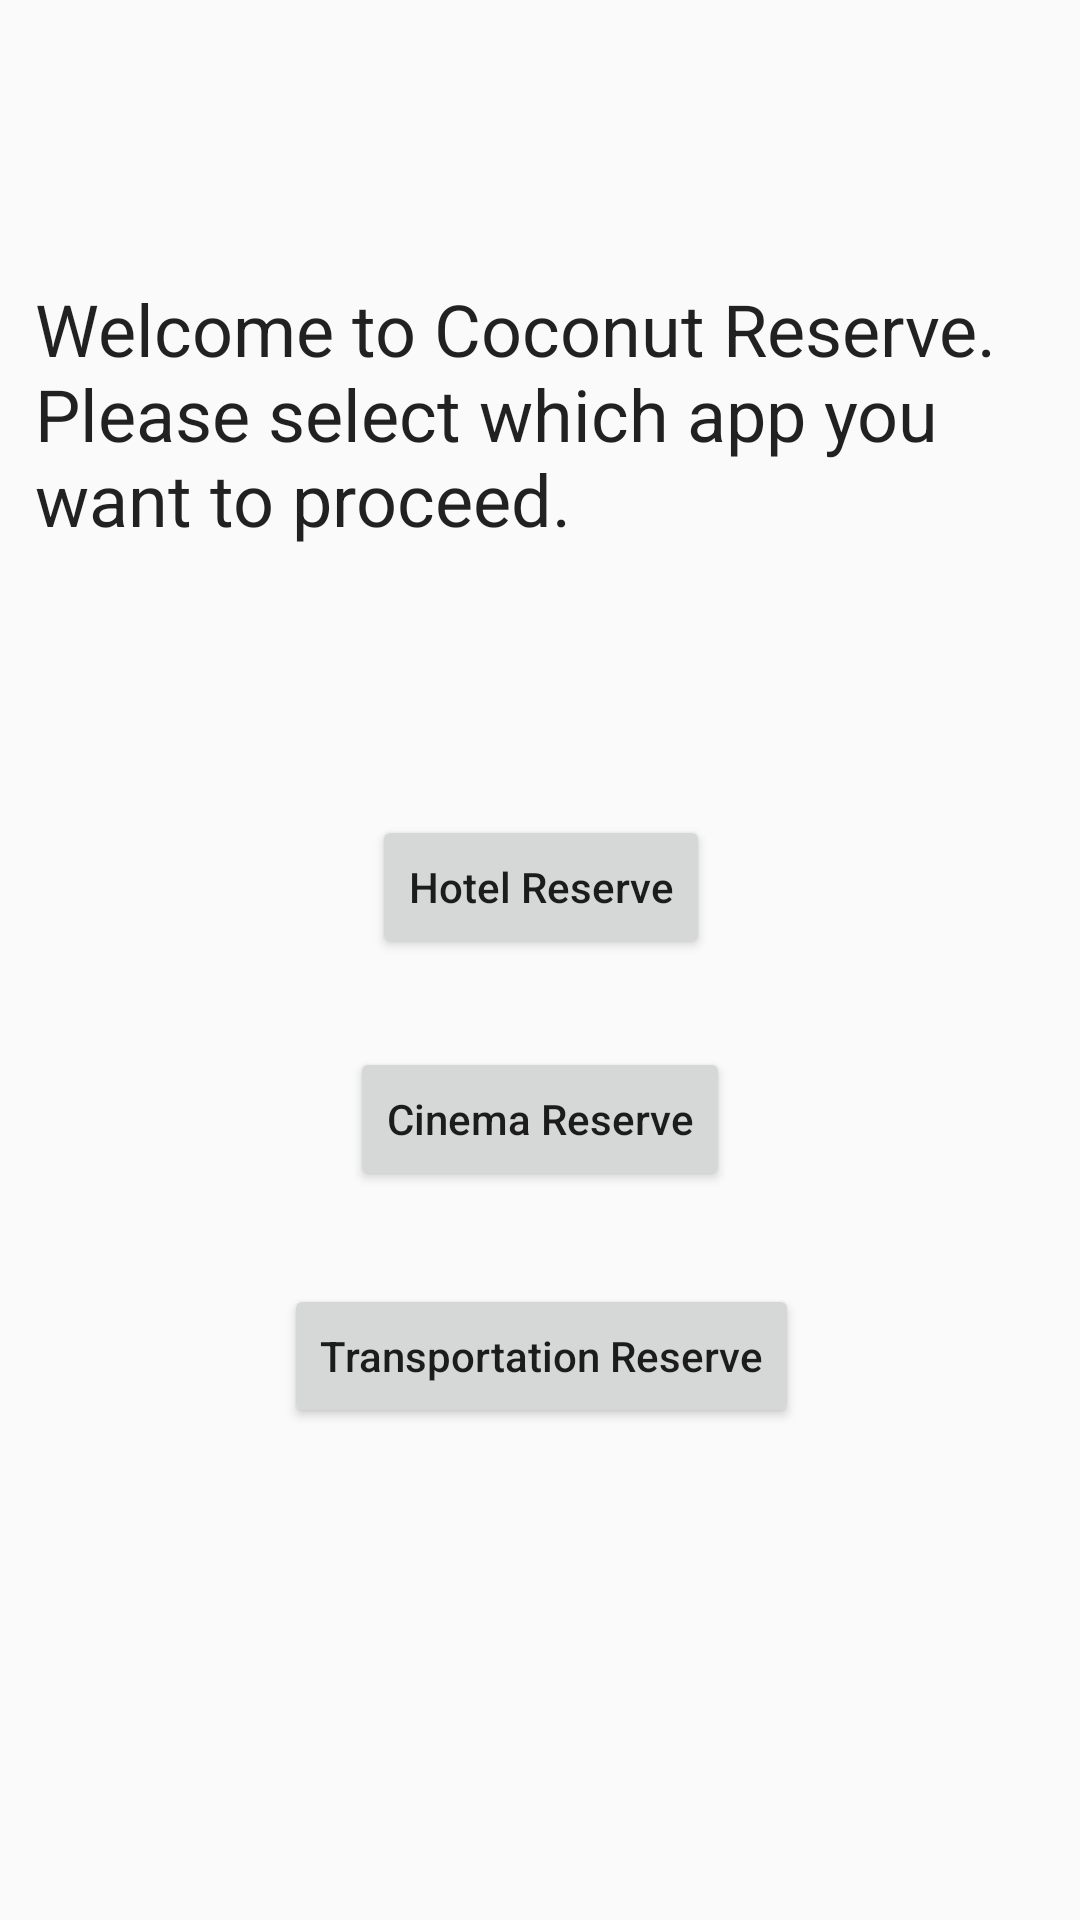

Write the Android layout XML for this screen, with the resource values it uses.
<!-- AndroidManifest.xml: application theme AppTheme -->
<!-- res/layout/activity_welcome.xml -->
<?xml version="1.0" encoding="utf-8"?>
<android.support.constraint.ConstraintLayout xmlns:android="http://schemas.android.com/apk/res/android"
    xmlns:app="http://schemas.android.com/apk/res-auto"
    xmlns:tools="http://schemas.android.com/tools"
    android:layout_width="match_parent"
    android:layout_height="match_parent"
    tools:context=".WelcomeActivity">

    <TextView
        android:id="@+id/welcomeText"
        android:layout_width="339dp"
        android:layout_height="93dp"
        android:layout_marginStart="8dp"
        android:layout_marginTop="8dp"
        android:layout_marginEnd="8dp"
        android:layout_marginBottom="8dp"
        android:text="Welcome to Coconut Reserve. Please select which app you want to proceed."
        android:textAppearance="@style/TextAppearance.AppCompat.Headline"
        app:layout_constraintBottom_toBottomOf="parent"
        app:layout_constraintEnd_toEndOf="parent"
        app:layout_constraintHorizontal_bias="0.724"
        app:layout_constraintStart_toStartOf="parent"
        app:layout_constraintTop_toTopOf="parent"
        app:layout_constraintVertical_bias="0.161" />

    <Button
        android:id="@+id/hotelApp"
        android:layout_width="wrap_content"
        android:layout_height="wrap_content"
        android:layout_marginStart="8dp"
        android:layout_marginTop="8dp"
        android:layout_marginEnd="8dp"
        android:layout_marginBottom="8dp"
        android:text="Hotel Reserve"
        android:textAppearance="@style/TextAppearance.AppCompat.Body2"
        app:layout_constraintBottom_toBottomOf="parent"
        app:layout_constraintEnd_toEndOf="parent"
        app:layout_constraintHorizontal_bias="0.501"
        app:layout_constraintStart_toStartOf="parent"
        app:layout_constraintTop_toTopOf="parent"
        app:layout_constraintVertical_bias="0.458" />

    <Button
        android:id="@+id/transportApp"
        android:layout_width="wrap_content"
        android:layout_height="wrap_content"
        android:layout_marginStart="8dp"
        android:layout_marginTop="8dp"
        android:layout_marginEnd="8dp"
        android:layout_marginBottom="8dp"
        android:text="Transportation Reserve"
        android:textAppearance="@style/TextAppearance.AppCompat.Body2"
        app:layout_constraintBottom_toBottomOf="parent"
        app:layout_constraintEnd_toEndOf="parent"
        app:layout_constraintHorizontal_bias="0.502"
        app:layout_constraintStart_toStartOf="parent"
        app:layout_constraintTop_toTopOf="parent"
        app:layout_constraintVertical_bias="0.729" />

    <Button
        android:id="@+id/cinemaApp"
        android:layout_width="wrap_content"
        android:layout_height="wrap_content"
        android:layout_marginStart="8dp"
        android:layout_marginTop="8dp"
        android:layout_marginEnd="8dp"
        android:layout_marginBottom="8dp"
        android:text="Cinema Reserve"
        android:textAppearance="@style/TextAppearance.AppCompat.Body2"
        app:layout_constraintBottom_toBottomOf="parent"
        app:layout_constraintEnd_toEndOf="parent"
        app:layout_constraintStart_toStartOf="parent"
        app:layout_constraintTop_toTopOf="parent"
        app:layout_constraintVertical_bias="0.592" />

</android.support.constraint.ConstraintLayout>
<!-- resources referenced by this layout -->
<resources>
  <style name="AppTheme" parent="Theme.AppCompat.Light.DarkActionBar">
          
          <item name="colorPrimary">@color/colorPrimary</item>
          <item name="colorPrimaryDark">@color/colorPrimaryDark</item>
          <item name="colorAccent">@color/colorAccent</item>
      </style>
  <color name="colorPrimary">#eb2121</color>
  <color name="colorPrimaryDark">#670d0d</color>
  <color name="colorAccent">#570000</color>
</resources>
